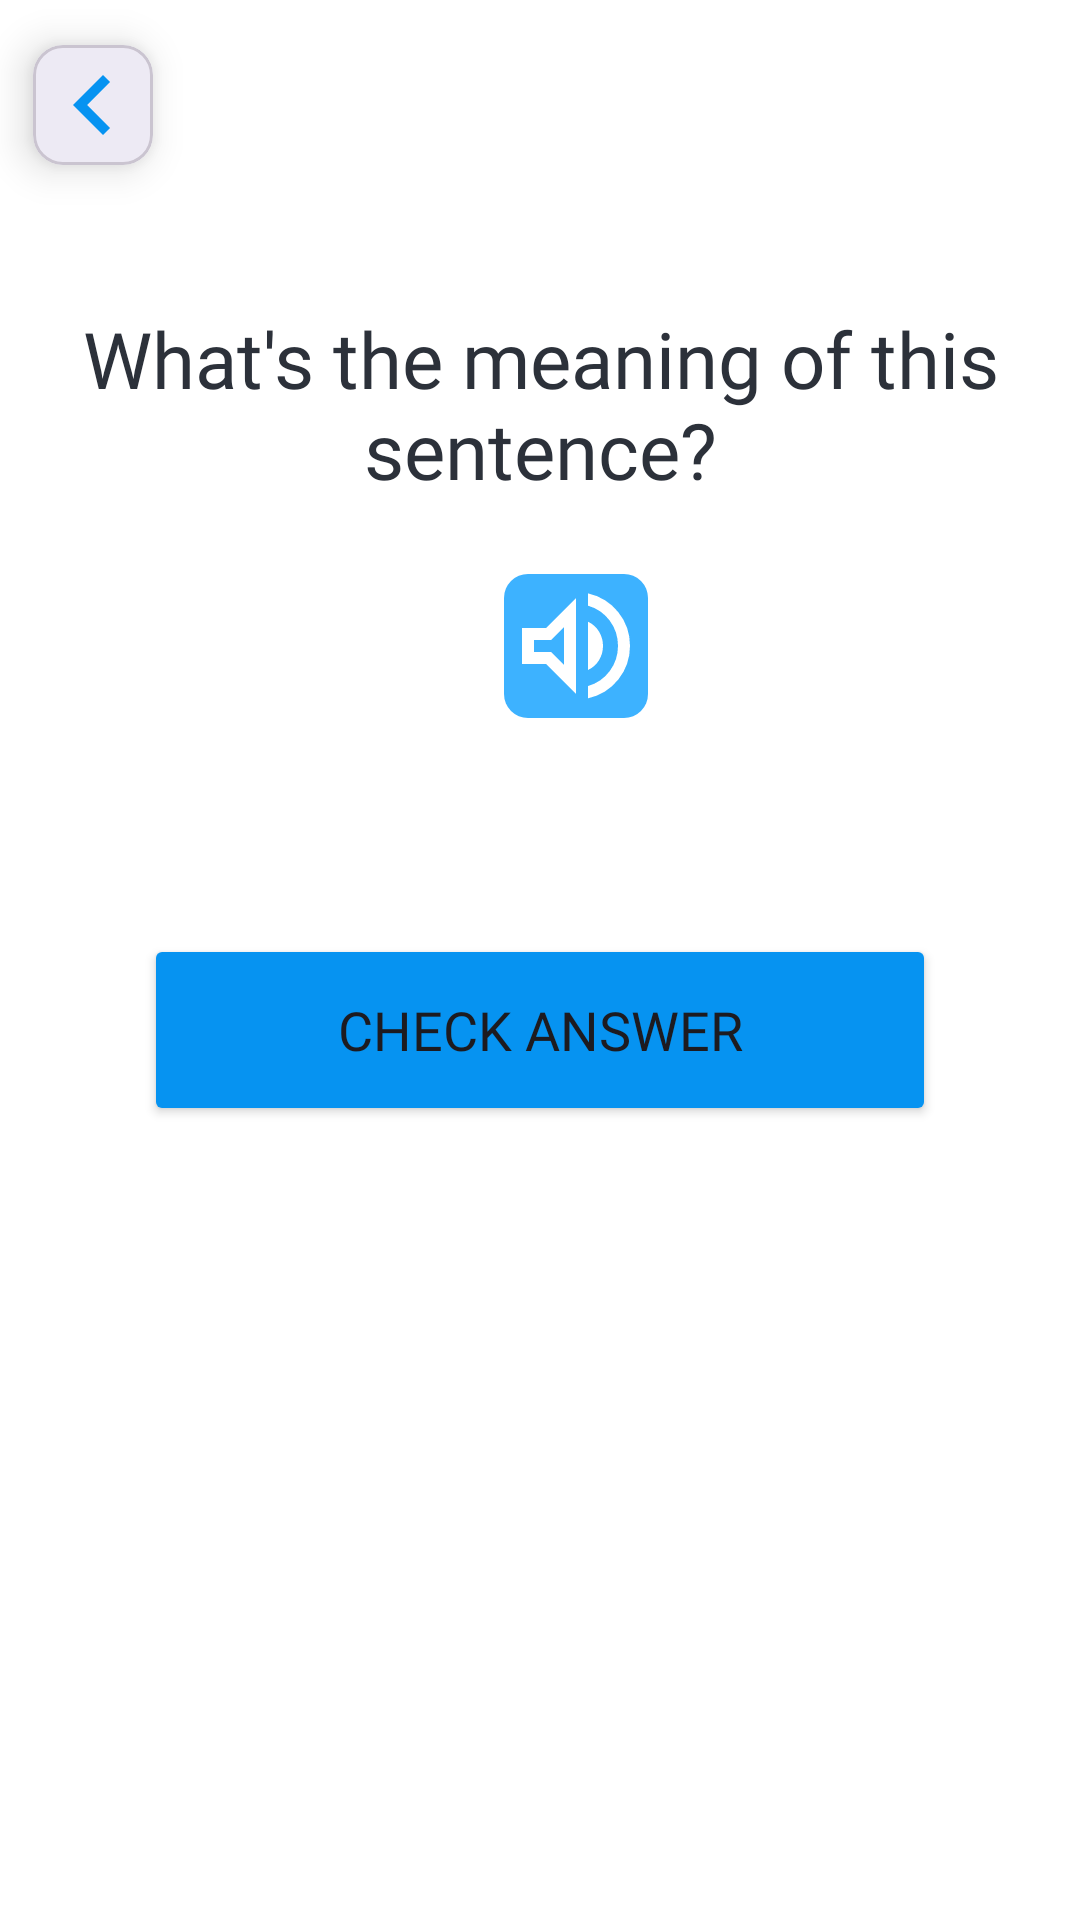

Here is an Android app screen rendered from its layout file. Give the layout XML and the strings, colors and styles it references.
<!-- AndroidManifest.xml: application theme Theme.ELearnLanguage -->
<!-- res/layout/fragment_listen_question.xml -->
<?xml version="1.0" encoding="utf-8"?>
<androidx.constraintlayout.widget.ConstraintLayout xmlns:android="http://schemas.android.com/apk/res/android"
    xmlns:app="http://schemas.android.com/apk/res-auto"
    xmlns:tools="http://schemas.android.com/tools"
    android:layout_width="match_parent"
    android:layout_height="match_parent"
    android:background="@android:color/white"
    tools:context=".presentation.ui.main_app.lesson.ArrangeWordsQuestionFragment">

    <androidx.constraintlayout.widget.ConstraintLayout
        android:id="@+id/header"
        android:layout_width="match_parent"
        android:layout_height="wrap_content"
        app:layout_constraintTop_toTopOf="parent">

        <include
            android:id="@+id/btnBack"
            layout="@layout/view_back_button"
            android:layout_width="wrap_content"
            android:layout_height="wrap_content"
            app:layout_constraintStart_toStartOf="parent"
            app:layout_constraintTop_toTopOf="parent" />

        <androidx.recyclerview.widget.RecyclerView
            android:id="@+id/rvProgressBar"
            android:layout_width="0dp"
            android:layout_height="8dp"
            android:layout_marginStart="16dp"
            android:layout_marginEnd="16dp"
            android:orientation="horizontal"
            app:layoutManager="androidx.recyclerview.widget.LinearLayoutManager"
            app:layout_constraintBottom_toBottomOf="@id/btnBack"
            app:layout_constraintEnd_toEndOf="parent"
            app:layout_constraintStart_toEndOf="@id/btnBack"
            app:layout_constraintTop_toTopOf="@id/btnBack"
            tools:itemCount="5"
            tools:listitem="@layout/item_progress_segment" />
    </androidx.constraintlayout.widget.ConstraintLayout>

    <ScrollView
        android:layout_width="match_parent"
        android:layout_height="0dp"
        android:fillViewport="true"
        app:layout_constraintBottom_toBottomOf="parent"
        app:layout_constraintTop_toBottomOf="@id/header">

        <androidx.constraintlayout.widget.ConstraintLayout
            android:layout_width="match_parent"
            android:layout_height="wrap_content"
            android:paddingBottom="24dp">

            <TextView
                android:id="@+id/tvQuestionTitle"
                android:layout_width="match_parent"
                android:layout_height="wrap_content"
                android:layout_marginHorizontal="24dp"
                android:layout_marginTop="32dp"
                android:fontFamily="@font/lexend_bold"
                android:gravity="center"
                android:maxLines="3"
                android:text="What's the meaning of this sentence?"
                android:textColor="@color/neutral_100"
                android:textSize="26sp"
                app:layout_constraintTop_toTopOf="parent" />


            <ImageView
                android:id="@+id/ivAvatar"
                android:layout_width="48dp"
                android:layout_height="48dp"
                android:layout_marginStart="24dp"
                android:layout_marginTop="24dp"
                android:background="@drawable/rounded_button"
                android:scaleType="fitCenter"
                android:src="@drawable/volume_up_24px"
                app:layout_constraintEnd_toEndOf="parent"
                app:layout_constraintStart_toStartOf="parent"
                app:layout_constraintTop_toBottomOf="@id/tvQuestionTitle" />

            <androidx.recyclerview.widget.RecyclerView
                android:id="@+id/fbBlankWords"
                android:layout_width="match_parent"
                android:layout_height="wrap_content"
                android:layout_marginHorizontal="24dp"
                android:layout_marginTop="24dp"
                app:layoutManager="androidx.recyclerview.widget.GridLayoutManager"
                app:layout_constraintTop_toBottomOf="@id/ivAvatar" />

            <LinearLayout
                android:id="@+id/linearCheck"
                android:layout_width="match_parent"
                android:layout_height="wrap_content"
                android:layout_marginHorizontal="24dp"
                android:layout_marginTop="24dp"
                android:orientation="vertical"
                app:layout_constraintTop_toBottomOf="@id/fbBlankWords">

                <androidx.recyclerview.widget.RecyclerView
                    android:id="@+id/fbWords"
                    android:layout_width="match_parent"
                    android:layout_height="wrap_content" />

                <Button
                    android:id="@+id/btnCheckAnswer"
                    android:layout_width="match_parent"
                    android:layout_height="64dp"
                    android:layout_marginHorizontal="24dp"
                    android:layout_marginTop="24dp"
                    android:backgroundTint="@color/primary_80"
                    android:fontFamily="@font/lexend"
                    android:text="@string/check_answer"
                    android:textSize="18sp" />
            </LinearLayout>

            <LinearLayout
                android:id="@+id/feedbackWrongContainer"
                android:layout_width="match_parent"
                android:layout_height="wrap_content"
                android:layout_marginHorizontal="24dp"
                android:layout_marginTop="24dp"
                android:background="@drawable/feedback_wrong_background"
                android:orientation="vertical"
                android:padding="24dp"
                android:visibility="gone"
                app:layout_constraintTop_toBottomOf="@id/linearCheck">

                <TextView
                    android:layout_width="match_parent"
                    android:layout_height="wrap_content"
                    android:fontFamily="@font/lexend_medium"
                    android:text="Oops..That's not quite right"
                    android:textColor="@color/error_100"
                    android:textSize="18sp" />

                <TextView
                    android:layout_width="match_parent"
                    android:layout_height="wrap_content"
                    android:fontFamily="@font/lexend"
                    android:text="@string/answer"
                    android:textColor="@color/error_100"
                    android:textSize="16sp" />

                <androidx.recyclerview.widget.RecyclerView
                    android:id="@+id/correctAnswerContainer"
                    android:layout_width="match_parent"
                    android:layout_height="wrap_content"
                    android:layout_marginTop="16dp" />

                <Button
                    android:id="@+id/btnNextQuestion"
                    android:layout_width="match_parent"
                    android:layout_height="64dp"
                    android:layout_marginTop="24dp"
                    android:backgroundTint="@color/error_100"
                    android:fontFamily="@font/lexend"
                    android:text="@string/next_question"
                    android:textSize="18sp" />
            </LinearLayout>
        </androidx.constraintlayout.widget.ConstraintLayout>
    </ScrollView>

</androidx.constraintlayout.widget.ConstraintLayout>
<!-- res/layout/view_back_button.xml (included above) -->
<?xml version="1.0" encoding="utf-8"?>
<com.google.android.material.card.MaterialCardView xmlns:android="http://schemas.android.com/apk/res/android"
    xmlns:app="http://schemas.android.com/apk/res-auto"
    android:id="@+id/backButton"
    android:layout_width="80dp"
    android:layout_height="80dp"
    android:clickable="true"
    android:focusable="true"
    android:foreground="?attr/selectableItemBackground"
    app:cardBackgroundColor="@color/app_surface_card"
    app:cardCornerRadius="10dp"
    app:cardElevation="8dp"
    app:cardUseCompatPadding="true">

    <FrameLayout
        android:layout_width="match_parent"
        android:layout_height="match_parent">

        <ImageView
            android:id="@+id/backButtonIcon"
            android:layout_width="40dp"
            android:layout_height="40dp"
            android:layout_gravity="center"
            android:contentDescription="@string/back"
            android:tint="@color/back_icon_tint"
            android:src="@drawable/baseline_chevron_left_24" />
    </FrameLayout>

</com.google.android.material.card.MaterialCardView>
<!-- res/layout/item_progress_segment.xml (included above) -->
<?xml version="1.0" encoding="utf-8"?>
<View xmlns:android="http://schemas.android.com/apk/res/android"
    android:id="@+id/progressSegment"
    android:layout_width="24dp"
    android:layout_height="8dp"
    android:layout_marginEnd="4dp"
    android:layout_marginBottom="6dp"
    android:background="@drawable/progress_segment_empty" />
<!-- resources referenced by this layout -->
<resources>
  <color name="app_surface_card">#FFFFFF</color>
  <color name="back_icon_tint">#0693F1</color>
  <color name="error_100">#E25C5C</color>
  <color name="neutral_100">#2C313A</color>
  <color name="primary_80">#0693F1</color>
  <!-- drawable baseline_chevron_left_24 (drawable) -->
  <vector xmlns:android="http://schemas.android.com/apk/res/android" android:height="24dp" android:viewportHeight="24" android:viewportWidth="24" android:width="24dp">
  
      <path android:fillColor="@android:color/white" android:pathData="M15.41,7.41L14,6l-6,6 6,6 1.41,-1.41L10.83,12z"/>
  
  </vector>
  <!-- drawable feedback_wrong_background (drawable) -->
  <?xml version="1.0" encoding="utf-8"?>
  <shape xmlns:android="http://schemas.android.com/apk/res/android"
      android:shape="rectangle">
      <corners android:radius="16dp" />
      <solid android:color="#FFE5E5" />
  </shape>
  <!-- drawable rounded_button (drawable) -->
  <?xml version="1.0" encoding="utf-8"?>
  <shape xmlns:android="http://schemas.android.com/apk/res/android">
      <solid android:color="@color/primary_60" />
      <corners android:radius="8dp" />
  </shape>
  <!-- drawable volume_up_24px (drawable) -->
  <vector xmlns:android="http://schemas.android.com/apk/res/android"
      android:width="24dp"
      android:height="24dp"
      android:viewportWidth="960"
      android:viewportHeight="960"
      android:tint="@color/white"
      android:autoMirrored="true">
    <path
        android:fillColor="@android:color/white"
        android:pathData="M560,829L560,747Q650,721 705,647Q760,573 760,479Q760,385 705,311Q650,237 560,211L560,129Q684,157 762,254.5Q840,352 840,479Q840,606 762,703.5Q684,801 560,829ZM120,600L120,360L280,360L480,160L480,800L280,600L120,600ZM560,640L560,318Q607,340 633.5,384Q660,428 660,480Q660,531 633.5,574.5Q607,618 560,640ZM400,354L314,440L200,440L200,520L314,520L400,606L400,354ZM300,480L300,480L300,480L300,480L300,480L300,480Z"/>
  </vector>
  <string name="answer">Answer:</string>
  <string name="back">Back</string>
  <string name="check_answer">Check Answer</string>
  <string name="next_question">Next Question</string>
  <style name="Theme.ELearnLanguage" parent="Base.Theme.ELearnLanguage" />
  <color name="primary_60">#3DB2FF</color>
  <color name="white">#FFFFFFFF</color>
  <style name="Base.Theme.ELearnLanguage" parent="Theme.Material3.DayNight.NoActionBar">
          
          
          <item name="android:windowBackground">@color/app_surface</item>
          <item name="android:colorBackground">@color/app_surface</item>
          <item name="colorSurface">@color/app_surface_card</item>
      </style>
  <color name="app_surface">#FFFFFF</color>
</resources>
